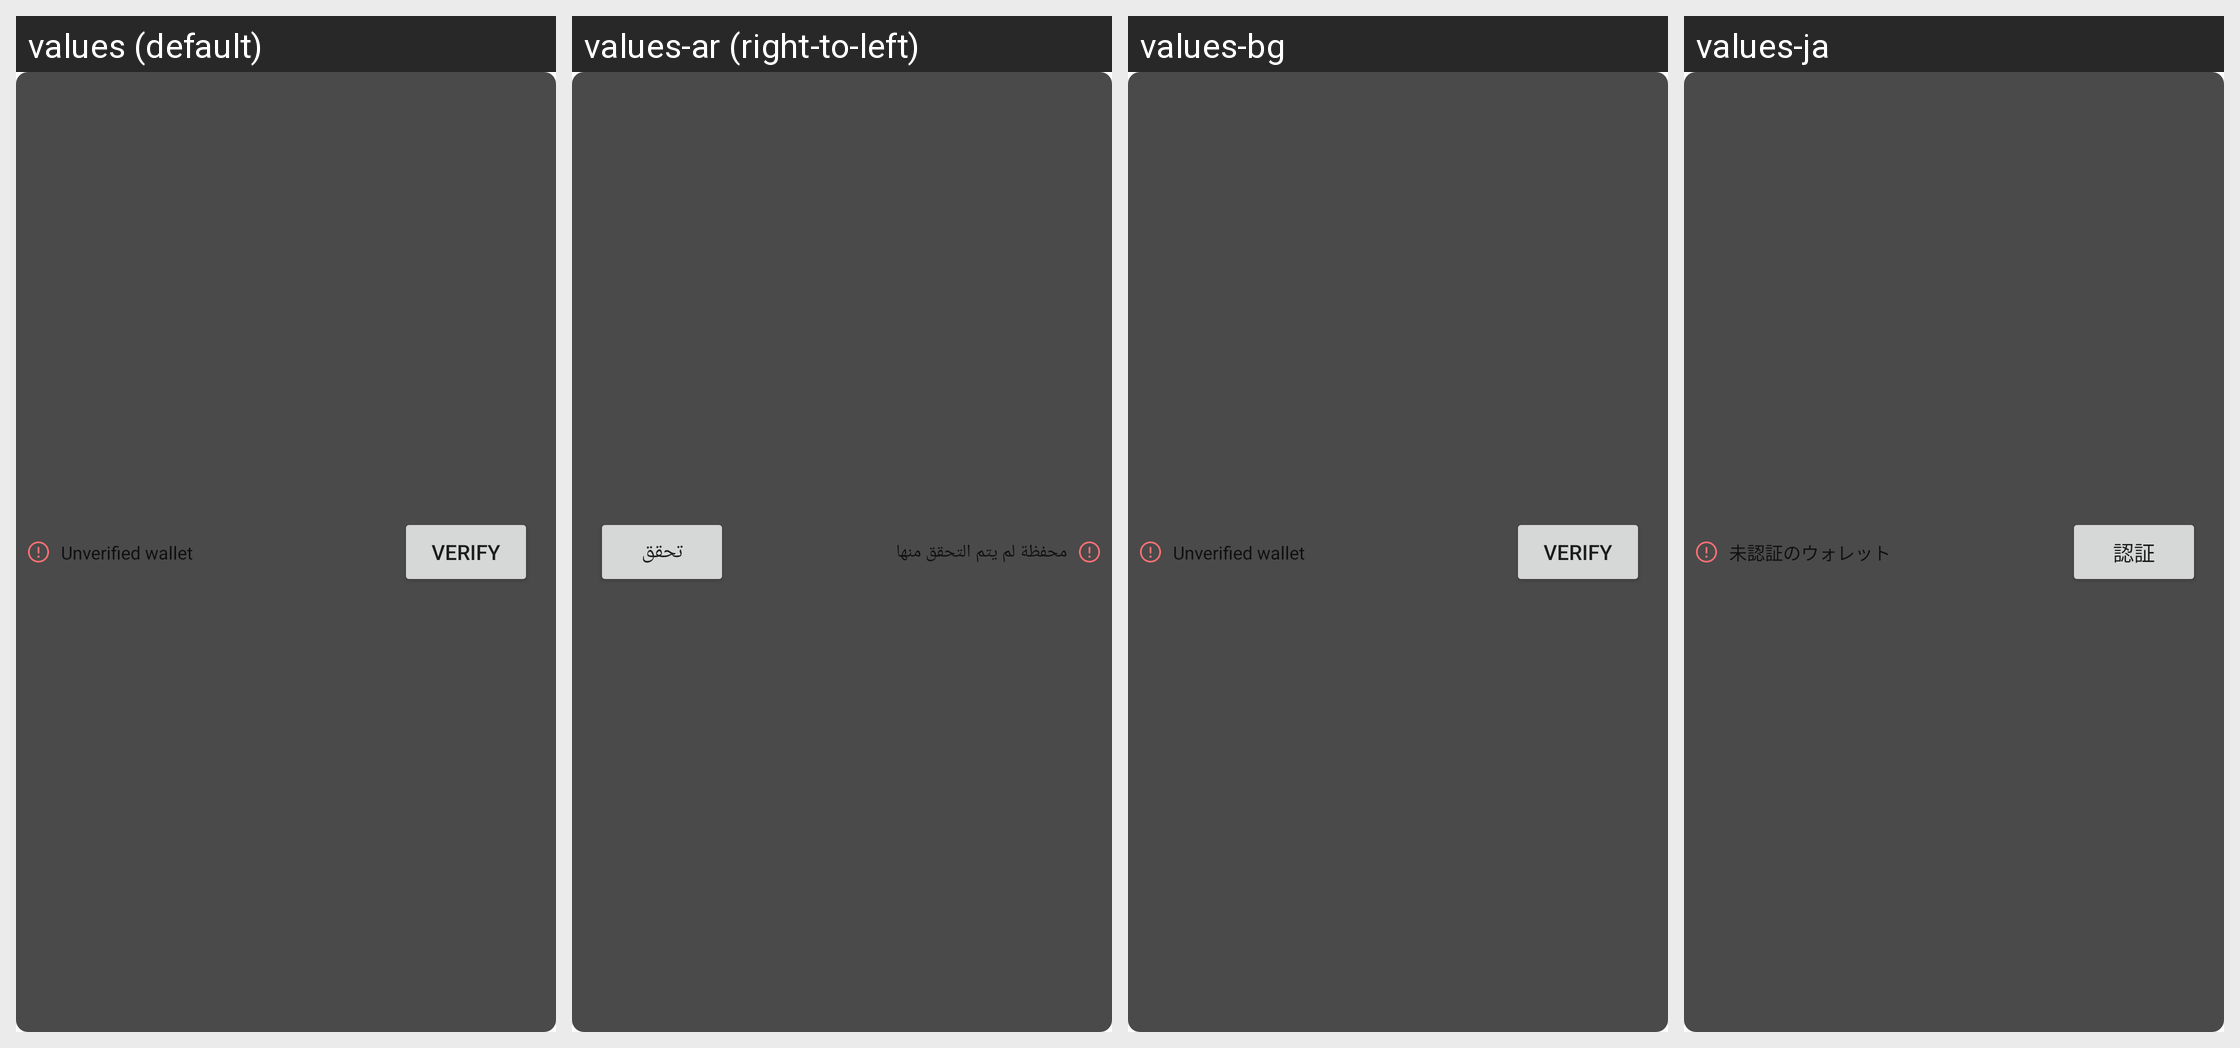

Strings drawn on this Android screen and how each of the app's shown locales translates them:
Android screen res/layout/unverified_layout.xml rendered under 4 locales, left to right: values (default), values-ar (right-to-left), values-bg, values-ja. Device: Nexus 5 (rendered at 1080×1920; each locale shown at half size, 540×960, under a caption strip naming it); theme MaterialAppTheme.
Other locales in the repository, not shown: values-ar-rSA, values-bg-rBG, values-bn, values-bn-rBD, values-de, values-de-rDE, values-el, values-el-rGR, values-es, values-es-rES, values-fa, values-fa-rIR, values-fil, values-fil-rPH, values-fr, values-fr-rFR, values-hi, values-hi-rIN, values-hr-rHR, values-hu, values-hu-rHU, values-in, values-in-rID, values-it, values-it-rIT, values-ja-rJP, values-ko, values-ko-rKR, values-mr, values-mr-rIN, values-ms, values-ms-rMY, values-my, values-my-rMM, values-nl, values-nl-rNL, values-pa, values-pa-rIN, values-pl, values-pl-rPL, values-pt, values-pt-rBR, values-pt-rPT, values-ro, values-ro-rRO, values-ru, values-ru-rRU, values-sr, values-sr-rCS, values-th, values-th-rTH, values-tr, values-tr-rTR, values-uk, values-vi, values-vi-rVN, values-zh-rCN, values-zh-rHK, values-zh-rMO, values-zh-rTW.
Strings drawn on this screen, with the default value and each locale's value (text and hints the layout hard-codes, and strings that could not be matched under every locale, appear in the picture but are not listed):

unferified_tag
  values: Unverified wallet
  values-ar: محفظة لم يتم التحقق منها
  values-bg: Unverified wallet
  values-ja: 未認証のウォレット

verification_wallets_verify_button
  values: Verify
  values-ar: تحقق
  values-bg: Verify
  values-ja: 認証
